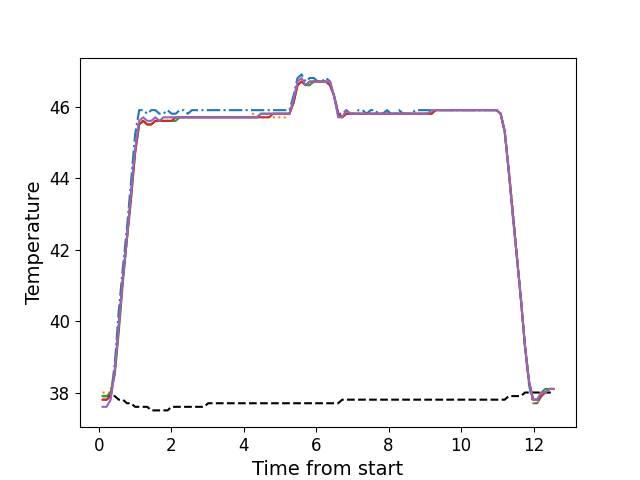

The data file committed next to this chart (first rows):
, times, neutral, z1, z2, z3, z4, z5
0, 0.1076, 37.9, 37.8, 38.0, 37.9, 37.8, 37.6
1, 0.2203, 37.9, 37.8, 38.0, 37.9, 37.8, 37.6
2, 0.3319, 37.9, 37.9, 38.0, 38.0, 37.9, 37.8
3, 0.4445, 37.9, 38.8, 38.6, 38.5, 38.6, 38.6
4, 0.5561, 37.8, 40.3, 39.8, 39.7, 39.9, 39.9
5, 0.6688, 37.8, 41.5, 41.1, 41.1, 41.2, 41.2
6, 0.7804, 37.7, 42.6, 42.3, 42.3, 42.3, 42.3
7, 0.893, 37.7, 43.9, 43.4, 43.4, 43.5, 43.6
8, 1.005, 37.6, 45.2, 44.7, 44.7, 44.7, 44.8
9, 1.117, 37.6, 45.9, 45.5, 45.5, 45.5, 45.6
10, 1.229, 37.6, 45.9, 45.6, 45.6, 45.6, 45.7
11, 1.341, 37.6, 45.8, 45.5, 45.5, 45.5, 45.6
12, 1.453, 37.5, 45.9, 45.5, 45.5, 45.5, 45.6
13, 1.564, 37.5, 45.9, 45.6, 45.6, 45.6, 45.7
14, 1.677, 37.5, 45.8, 45.6, 45.6, 45.6, 45.6
15, 1.789, 37.5, 45.8, 45.6, 45.6, 45.6, 45.7
16, 1.901, 37.5, 45.9, 45.6, 45.6, 45.6, 45.7
17, 2.012, 37.6, 45.8, 45.7, 45.6, 45.6, 45.7
18, 2.125, 37.6, 45.8, 45.7, 45.6, 45.7, 45.7
19, 2.237, 37.6, 45.9, 45.7, 45.7, 45.7, 45.7
20, 2.35, 37.6, 45.9, 45.7, 45.7, 45.7, 45.7
21, 2.462, 37.6, 45.8, 45.7, 45.7, 45.7, 45.7
22, 2.573, 37.6, 45.9, 45.7, 45.7, 45.7, 45.7
23, 2.686, 37.6, 45.9, 45.7, 45.7, 45.7, 45.7
24, 2.797, 37.6, 45.9, 45.7, 45.7, 45.7, 45.7
25, 2.91, 37.6, 45.9, 45.7, 45.7, 45.7, 45.7
26, 3.022, 37.7, 45.9, 45.7, 45.7, 45.7, 45.7
27, 3.134, 37.7, 45.9, 45.7, 45.7, 45.7, 45.7
28, 3.246, 37.7, 45.9, 45.7, 45.7, 45.7, 45.7
29, 3.359, 37.7, 45.9, 45.7, 45.7, 45.7, 45.7
30, 3.47, 37.7, 45.9, 45.7, 45.7, 45.7, 45.7
31, 3.582, 37.7, 45.9, 45.7, 45.7, 45.7, 45.7
32, 3.694, 37.7, 45.9, 45.7, 45.7, 45.7, 45.7
33, 3.806, 37.7, 45.9, 45.7, 45.7, 45.7, 45.7
34, 3.919, 37.7, 45.9, 45.7, 45.7, 45.7, 45.7
35, 4.03, 37.7, 45.9, 45.7, 45.7, 45.7, 45.7
36, 4.142, 37.7, 45.9, 45.7, 45.7, 45.7, 45.7
37, 4.254, 37.7, 45.9, 45.8, 45.7, 45.7, 45.7
38, 4.367, 37.7, 45.9, 45.7, 45.7, 45.7, 45.7
39, 4.478, 37.7, 45.9, 45.7, 45.8, 45.7, 45.8
40, 4.591, 37.7, 45.9, 45.7, 45.8, 45.7, 45.8
41, 4.703, 37.7, 45.9, 45.7, 45.8, 45.7, 45.8
42, 4.815, 37.7, 45.9, 45.7, 45.8, 45.8, 45.8
43, 4.927, 37.7, 45.9, 45.7, 45.8, 45.8, 45.8
44, 5.039, 37.7, 45.9, 45.7, 45.8, 45.8, 45.8
45, 5.151, 37.7, 45.9, 45.7, 45.8, 45.8, 45.8
46, 5.263, 37.7, 45.9, 45.8, 45.8, 45.8, 45.8
47, 5.375, 37.7, 46.3, 46.1, 46.1, 46.1, 46.2
48, 5.487, 37.7, 46.8, 46.6, 46.6, 46.6, 46.7
49, 5.598, 37.7, 46.9, 46.7, 46.7, 46.7, 46.8
50, 5.711, 37.7, 46.7, 46.6, 46.6, 46.6, 46.6
51, 5.823, 37.7, 46.8, 46.6, 46.6, 46.7, 46.7
52, 5.935, 37.7, 46.8, 46.7, 46.7, 46.7, 46.7
53, 6.048, 37.7, 46.7, 46.7, 46.7, 46.7, 46.7
54, 6.159, 37.7, 46.7, 46.7, 46.7, 46.7, 46.7
55, 6.272, 37.7, 46.8, 46.7, 46.7, 46.7, 46.7
56, 6.383, 37.7, 46.7, 46.6, 46.6, 46.6, 46.7
57, 6.496, 37.7, 46.3, 46.3, 46.3, 46.3, 46.3
58, 6.608, 37.7, 45.8, 45.8, 45.8, 45.8, 45.7
59, 6.72, 37.8, 45.8, 45.7, 45.7, 45.7, 45.7
... 52 more rows
